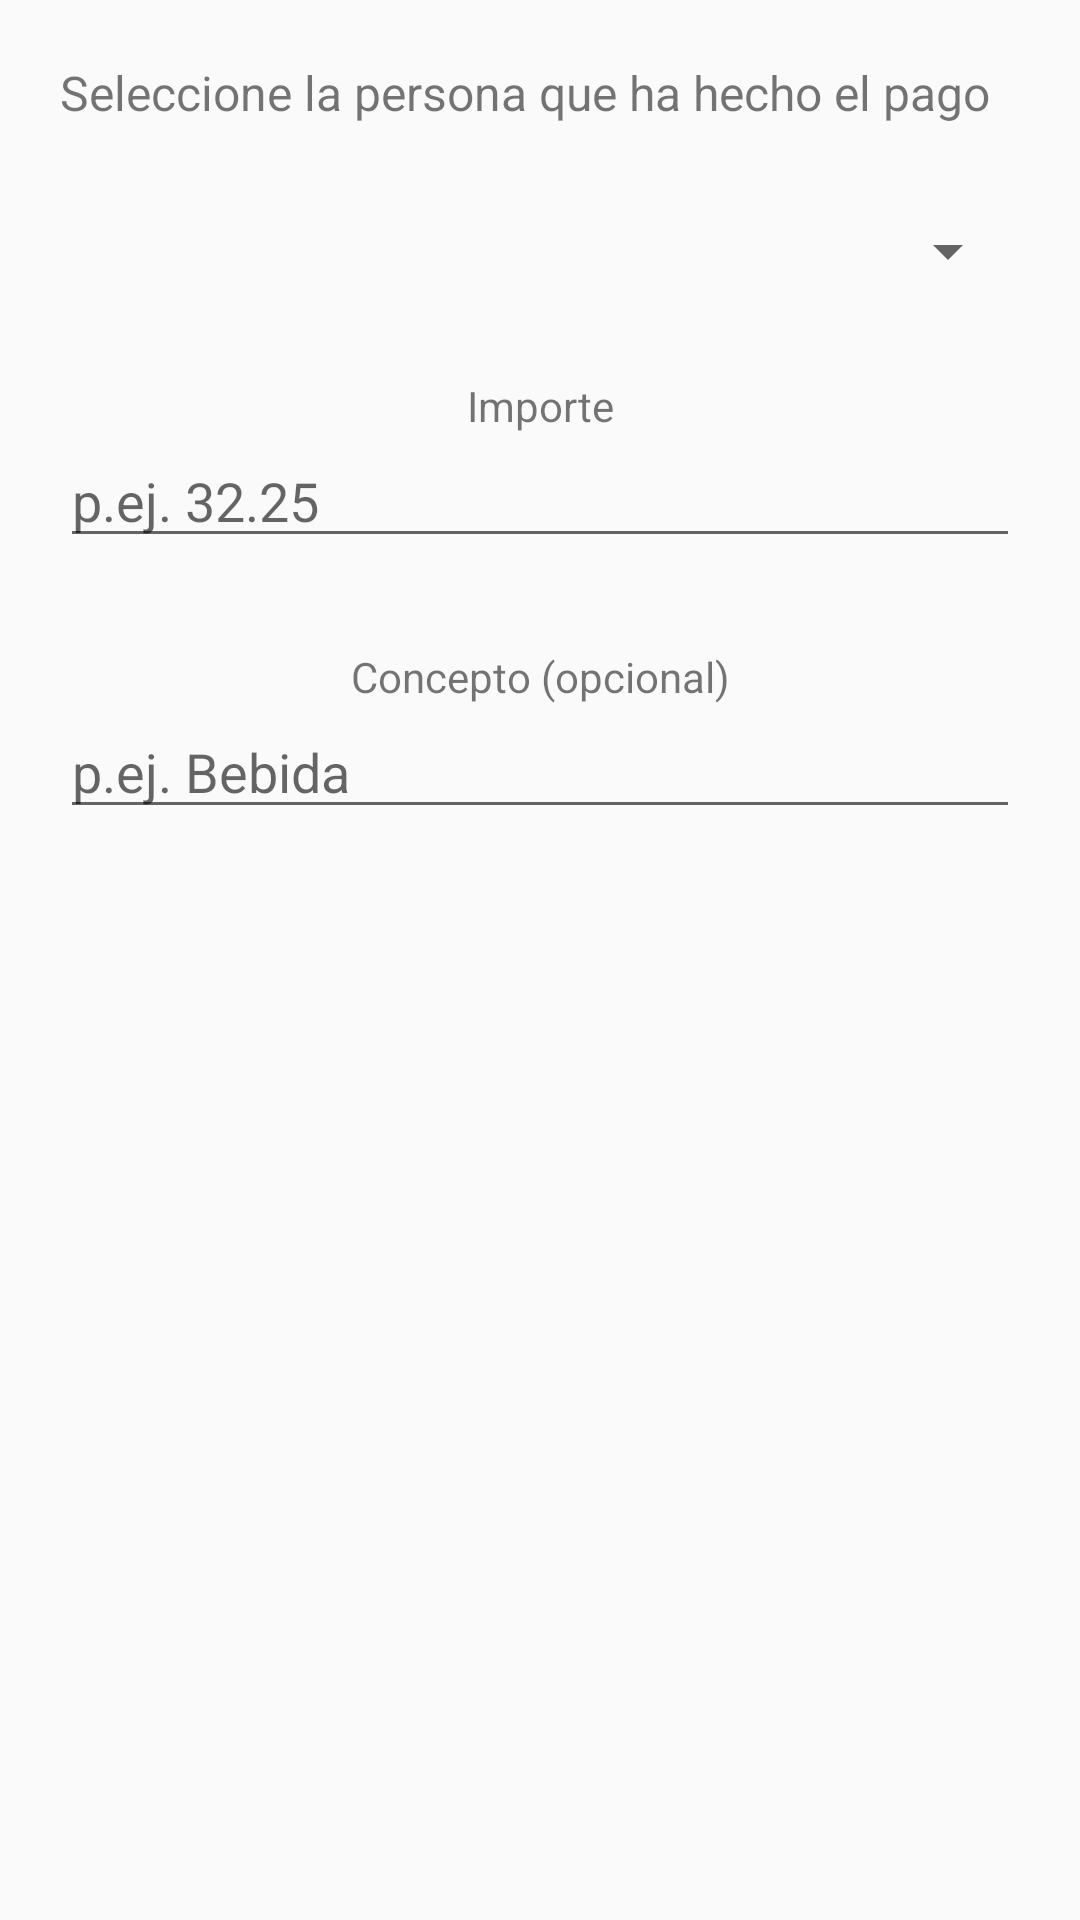

This screen was rendered from an Android layout file. Write that file and the resources it references.
<!-- AndroidManifest.xml: application theme AppTheme -->
<!-- res/layout/activity_add_expense.xml -->
<RelativeLayout xmlns:android="http://schemas.android.com/apk/res/android"
    xmlns:tools="http://schemas.android.com/tools"
    android:layout_width="match_parent"
    android:layout_height="match_parent"
    android:padding="20dp"
    tools:context="org.escoladeltreball.droiddelfrac.AddExpenseActivity" >

    <TextView
        android:id="@+id/tvContactAddExpense"
        android:layout_width="match_parent"
        android:layout_height="wrap_content"
        android:textSize="16sp"
        android:text="@string/who_do_payment" />


    <Spinner
        android:id="@+id/spContactAddExpense"
        android:layout_width="match_parent"
        android:layout_height="wrap_content"
        android:layout_below="@id/tvContactAddExpense"
        android:layout_marginTop="30dp" />

    <TextView
        android:id="@+id/tvPaymnetAddExpense"
        android:layout_width="match_parent"
        android:layout_height="wrap_content"
        android:layout_below="@id/spContactAddExpense"
        android:layout_marginTop="30dp"
        android:gravity="center_horizontal"
        android:text="@string/amount_payment" />

    <EditText
        android:id="@+id/edAmountAddExpense"
        android:layout_width="match_parent"
        android:layout_height="wrap_content"
        android:layout_alignLeft="@id/spContactAddExpense"
        android:layout_below="@id/tvPaymnetAddExpense"
        android:digits="0123456789."
		android:inputType="numberDecimal"
        android:hint="@string/addAmount" />

    <TextView
        android:id="@+id/tvConceptAddExpense"
        android:layout_width="match_parent"
        android:layout_height="wrap_content"
        android:layout_below="@id/edAmountAddExpense"
        android:layout_marginTop="30dp"
        android:gravity="center_horizontal"
        android:text="@string/concept_payment" />

    <EditText
        android:id="@+id/edConceptAddExpense"
        android:layout_width="match_parent"
        android:layout_height="wrap_content"
        android:layout_alignLeft="@id/spContactAddExpense"
        android:layout_alignRight="@id/spContactAddExpense"
        android:layout_below="@id/tvConceptAddExpense"
        android:hint="@string/concept_example" />

</RelativeLayout>
<!-- resources referenced by this layout -->
<resources>
  <string name="addAmount">p.ej. 32.25</string>
  <string name="amount_payment">Importe</string>
  <string name="concept_example">p.ej. Bebida</string>
  <string name="concept_payment">Concepto (opcional)</string>
  <string name="who_do_payment">Seleccione la persona que ha hecho el pago</string>
  <style name="AppTheme" parent="AppBaseTheme">
  	   	<item name="android:actionBarTabStyle">@style/AppTheme.ActionBarTabStyle</item>
  	   	<item name="android:actionBarStyle">@style/AppTheme.ActionBar.Solid</item>
      </style>
  <style name="AppBaseTheme" parent="Theme.AppCompat.Light">
          
      </style>
  <style name="AppTheme.ActionBarTabStyle" parent="@android:style/Widget.Holo.Light.ActionBar.TabView">
          <item name="android:background">@drawable/tab_indicator</item>
      </style>
  <style name="AppTheme.ActionBar.Solid" parent="@android:style/Widget.Holo.Light.ActionBar.Solid.Inverse">
          <item name="android:background">@drawable/actionbar_tab_indicator</item>
      </style>
  <!-- drawable actionbar_tab_indicator (drawable) -->
  <?xml version="1.0" encoding="utf-8"?>
  <selector xmlns:android="http://schemas.android.com/apk/res/android" >
      
  
      
      <item android:state_focused="false" android:state_selected="false"
            android:state_pressed="false"
            android:drawable="@color/green_droid" />
      <item android:state_focused="false" android:state_selected="true"
            android:state_pressed="false" 
            android:drawable="@color/green_light" />
  
  
  
  
  
      
      
  
  </selector>
  <color name="green_droid">#8fb43d</color>
  <color name="green_light">#ff99cc00</color>
</resources>
